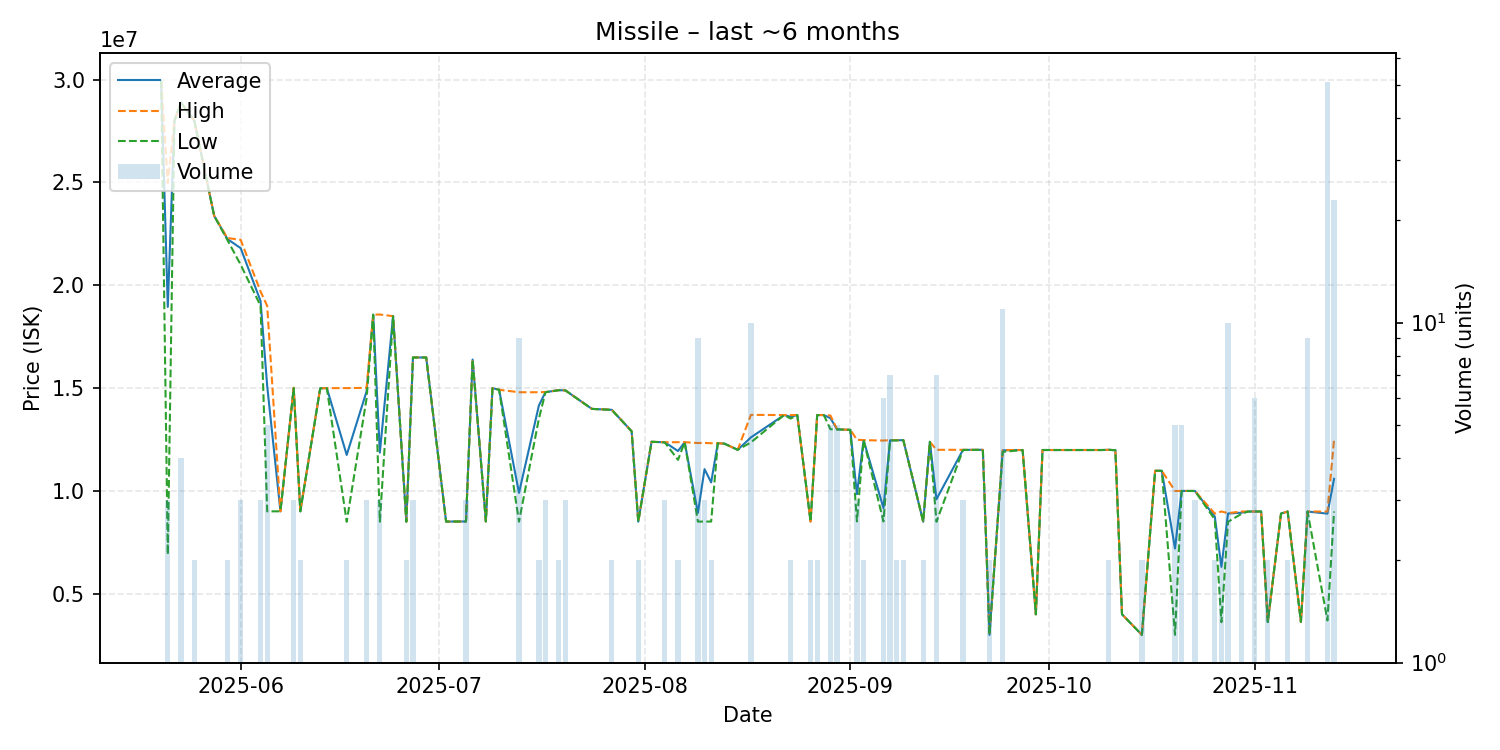

Source data for this figure (header and first rows):
date, average, highest, lowest, order_count, volume
2025-05-20, 29950000, 29950000, 29950000, 1, 1
2025-05-21, 18950000, 24975000, 6900000, 3, 3
2025-05-22, 28000000, 28000000, 28000000, 1, 1
2025-05-23, 28892500, 28900000, 28885000, 4, 4
2025-05-25, 28000000, 28000000, 28000000, 2, 2
2025-05-28, 23380000, 23380000, 23380000, 1, 1
2025-05-30, 22250000, 22300000, 22200000, 2, 2
2025-06-01, 21806667, 22210000, 21000000, 2, 3
2025-06-04, 19233333, 19700000, 19000000, 3, 3
2025-06-05, 15105200, 19000000, 9008000, 4, 5
2025-06-07, 9008000, 9008000, 9008000, 1, 1
2025-06-09, 15006667, 15020000, 15000000, 2, 3
2025-06-10, 9012000, 9019000, 9005000, 2, 2
2025-06-13, 14990000, 14990000, 14990000, 1, 1
2025-06-14, 15000000, 15000000, 15000000, 1, 1
2025-06-17, 11750000, 15000000, 8500000, 2, 2
2025-06-20, 14843333, 15015000, 14500000, 3, 3
2025-06-21, 18570000, 18570000, 18570000, 1, 1
2025-06-22, 11862667, 18580000, 8504000, 2, 3
2025-06-24, 18500000, 18500000, 18500000, 1, 1
2025-06-26, 8506000, 8506000, 8506000, 1, 2
2025-06-27, 16490000, 16490000, 16490000, 3, 3
2025-06-29, 16490000, 16490000, 16490000, 1, 1
2025-07-02, 8510000, 8510000, 8510000, 1, 1
2025-07-05, 8515000, 8515000, 8515000, 1, 3
2025-07-06, 16390000, 16390000, 16390000, 1, 1
2025-07-08, 8516000, 8516000, 8516000, 1, 1
2025-07-09, 15000000, 15000000, 15000000, 1, 1
2025-07-10, 14920000, 14920000, 14920000, 1, 1
2025-07-13, 9905889, 14800000, 8504000, 6, 9
2025-07-16, 14155000, 14800000, 13510000, 2, 2
2025-07-17, 14803333, 14810000, 14800000, 3, 3
2025-07-19, 14900000, 14900000, 14900000, 2, 2
2025-07-20, 14890000, 14890000, 14890000, 3, 3
2025-07-24, 13990000, 13990000, 13990000, 1, 1
2025-07-27, 13945000, 13950000, 13940000, 2, 2
2025-07-30, 12900000, 12900000, 12900000, 1, 1
2025-07-31, 8506000, 8506000, 8506000, 1, 2
2025-08-02, 12390000, 12390000, 12390000, 1, 1
2025-08-04, 12366667, 12370000, 12360000, 3, 3
2025-08-06, 11940000, 12370000, 11510000, 2, 2
2025-08-07, 12370000, 12370000, 12370000, 1, 1
2025-08-09, 8933556, 12330000, 8509000, 2, 9
2025-08-10, 11060000, 12335000, 8510000, 3, 3
2025-08-11, 10415500, 12320000, 8511000, 2, 2
2025-08-12, 12320000, 12320000, 12320000, 1, 1
2025-08-13, 12300000, 12300000, 12300000, 1, 1
2025-08-15, 12000000, 12000000, 12000000, 1, 1
2025-08-17, 12604000, 13700000, 12360000, 7, 10
2025-08-22, 13690000, 13690000, 13690000, 1, 1
2025-08-23, 13605000, 13690000, 13520000, 2, 2
2025-08-24, 13690000, 13690000, 13690000, 1, 1
2025-08-26, 8515000, 8515000, 8515000, 1, 2
2025-08-27, 13690000, 13690000, 13690000, 2, 2
2025-08-28, 13690000, 13690000, 13690000, 1, 1
2025-08-29, 13536000, 13670000, 13000000, 3, 5
2025-08-30, 12998000, 13000000, 12990000, 4, 5
2025-09-01, 12970000, 12970000, 12970000, 1, 1
2025-09-02, 9841333, 12490000, 8517000, 2, 3
2025-09-03, 12470000, 12470000, 12470000, 2, 2
... 39 more rows
